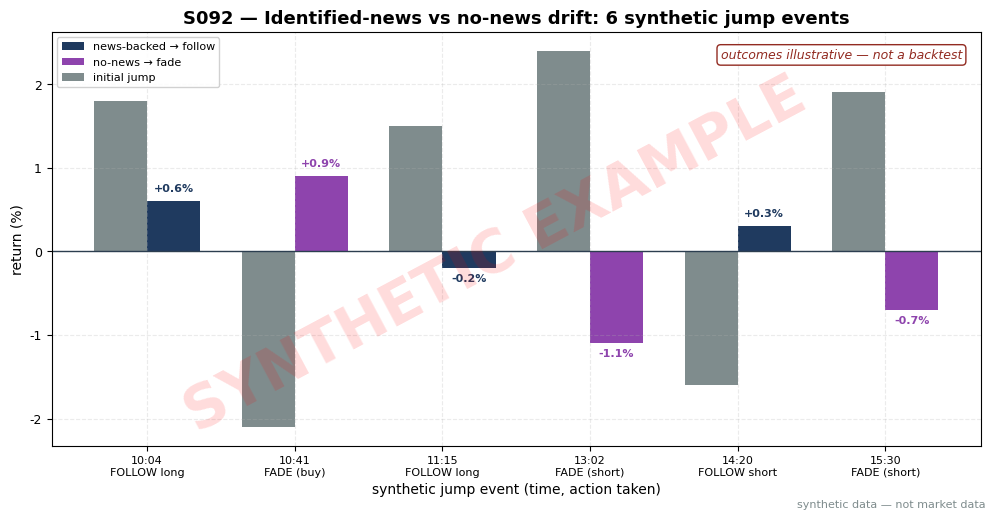

The matplotlib source for this figure: (Note: this script raises an exception after producing the figure.)
import matplotlib
matplotlib.use("Agg")  # headless render on the Mac/VM
import matplotlib.pyplot as plt
import numpy as np

# ---- HOUSE STYLE (do not restyle) ----
plt.rcParams.update({
    "figure.figsize": (10, 5.2),
    "figure.dpi": 150,
    "savefig.dpi": 150,
    "font.family": "DejaVu Sans",
    "font.size": 10,
    "axes.titlesize": 13,
    "axes.titleweight": "bold",
    "axes.labelsize": 10,
    "axes.grid": True,
    "grid.alpha": 0.25,
    "grid.linestyle": "--",
    "xtick.labelsize": 9,
    "ytick.labelsize": 9,
    "legend.fontsize": 9,
    "legend.framealpha": 0.9,
})
PALETTE = {
    "price":   "#1f3a5f",  # dark navy — primary price/equity line
    "signal":  "#c0392b",  # red — signal / entries
    "signal2": "#8e44ad",  # purple — secondary signal
    "volume":  "#7f8c8d",  # grey — volume bars
    "band":    "#aed6f1",  # light blue — bands / fill
    "profit":  "#1e8449",  # green — profits / long
    "loss":    "#922b21",  # dark red — losses / short
    "zero":    "#2c3e50",  # baseline
}

rng = np.random.default_rng(92)  # seed 92; events below are fixed, script regenerates exactly

# ---- S092 worked-example events (fixed synthetic tape; outcomes illustrative, NOT a backtest) ----
# columns: time, jump %, jump z, news? (1=yes/0=no), news text, action, next-60min %
events = [
    ("10:04", +1.8, +4.2, 1, "earnings headline 10:03", "FOLLOW long",  +0.6),
    ("10:41", -2.1, -4.8, 0, "none",                   "FADE (buy)",   +0.9),
    ("11:15", +1.5, +3.6, 1, "analyst upgrade 11:12",  "FOLLOW long",  -0.2),
    ("13:02", +2.4, +5.1, 0, "none",                   "FADE (short)", -1.1),
    ("14:20", -1.6, -3.8, 1, "FDA headline 14:18",     "FOLLOW short", +0.3),
    ("15:30", +1.9, +4.4, 0, "none",                   "FADE (short)", -0.7),
]
NOTIONAL = 10_000.0
ALLIN_BPS = 5.0  # example: 2 spread + 1 fees + 2 slippage, round-trip
cost = NOTIONAL * ALLIN_BPS / 10_000

labels, jumps, nxt, news = [], [], [], []
total_net = 0.0
for t, j, z, nw, txt, act, r in events:
    labels.append(f"{t}\n{act}")
    jumps.append(j); nxt.append(r); news.append(nw)
    # trade P&L: sign depends on follow vs fade and jump direction
    if "FOLLOW" in act:
        pnl_dir = np.sign(j) * np.sign(r)   # +1 if drift continued in jump direction
    else:  # FADE: position opposite the jump
        pnl_dir = -np.sign(j) * np.sign(r)  # +1 if move reversed
    gross = NOTIONAL * abs(r) / 100 * pnl_dir
    net = gross - cost
    total_net += net
    print(f"{t}: jump {j:+.1f}% (z={z:+.1f}) news={'YES' if nw else 'no '} -> {act:13s} "
          f"next-60m {r:+.1f}% gross=${gross:+.0f} net=${net:+.0f}")
print(f"all-in cost/event=${cost:.2f}; total synthetic net=${total_net:+.0f} (illustrative only)")

x = np.arange(len(events))
w = 0.36
ax = plt.gca()
ax.bar(x - w / 2, jumps, w, label="jump (5-min %)", color=PALETTE["volume"])
colors = [PALETTE["price"] if n else PALETTE["signal2"] for n in news]
bars = ax.bar(x + w / 2, nxt, w, label="next-60min return %", color=colors)
ax.axhline(0, color=PALETTE["zero"], linewidth=1)
ax.set_xticks(x)
ax.set_xticklabels(labels, fontsize=8)
ax.set_xlabel("synthetic jump event (time, action taken)")
ax.set_ylabel("return (%)")
ax.set_title("S092 — Identified-news vs no-news drift: 6 synthetic jump events")
from matplotlib.patches import Patch
ax.legend(handles=[Patch(facecolor=PALETTE["price"], label="news-backed → follow"),
                   Patch(facecolor=PALETTE["signal2"], label="no-news → fade"),
                   Patch(facecolor=PALETTE["volume"], label="initial jump")],
          loc="upper left", fontsize=8)
for i, r in enumerate(nxt):
    ax.text(i + w / 2, r + (0.12 if r >= 0 else -0.16), f"{r:+.1f}%", ha="center", fontsize=8,
            weight="bold", color=colors[i])
ax.text(0.98, 0.96, "outcomes illustrative — not a backtest",
        transform=ax.transAxes, ha="right", va="top", fontsize=9,
        color=PALETTE["loss"], style="italic",
        bbox=dict(boxstyle="round", fc="white", ec=PALETTE["loss"]))

# ---- SYNTHETIC WATERMARK (mandatory) ----
fig = plt.gcf()
fig.text(0.5, 0.5, "SYNTHETIC EXAMPLE", fontsize=42, color="red", alpha=0.14,
         ha="center", va="center", rotation=28, weight="bold", zorder=10)
fig.text(0.99, 0.01, "synthetic data — not market data", fontsize=8, color="#7f8c8d",
         ha="right", va="bottom")
plt.tight_layout()
plt.savefig("images/S092_example.png", bbox_inches="tight")  # <-- use the chapter's ID
plt.close()
print("wrote images/S092_example.png")
